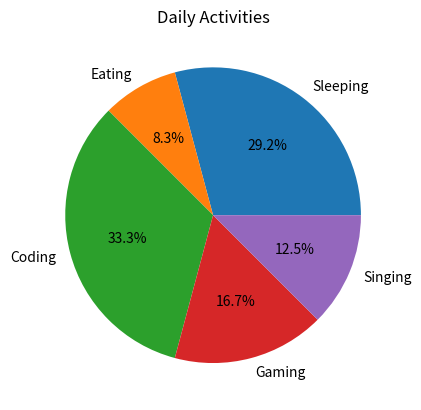

Python code for this plot:
import matplotlib.pyplot as plt

activities = ['Sleeping', 'Eating', 'Coding', 'Gaming', 'Singing']
hours = [7, 2, 8, 4, 3]

plt.pie(hours, labels=activities, autopct='%1.1f%%')
plt.title("Daily Activities")
plt.show()